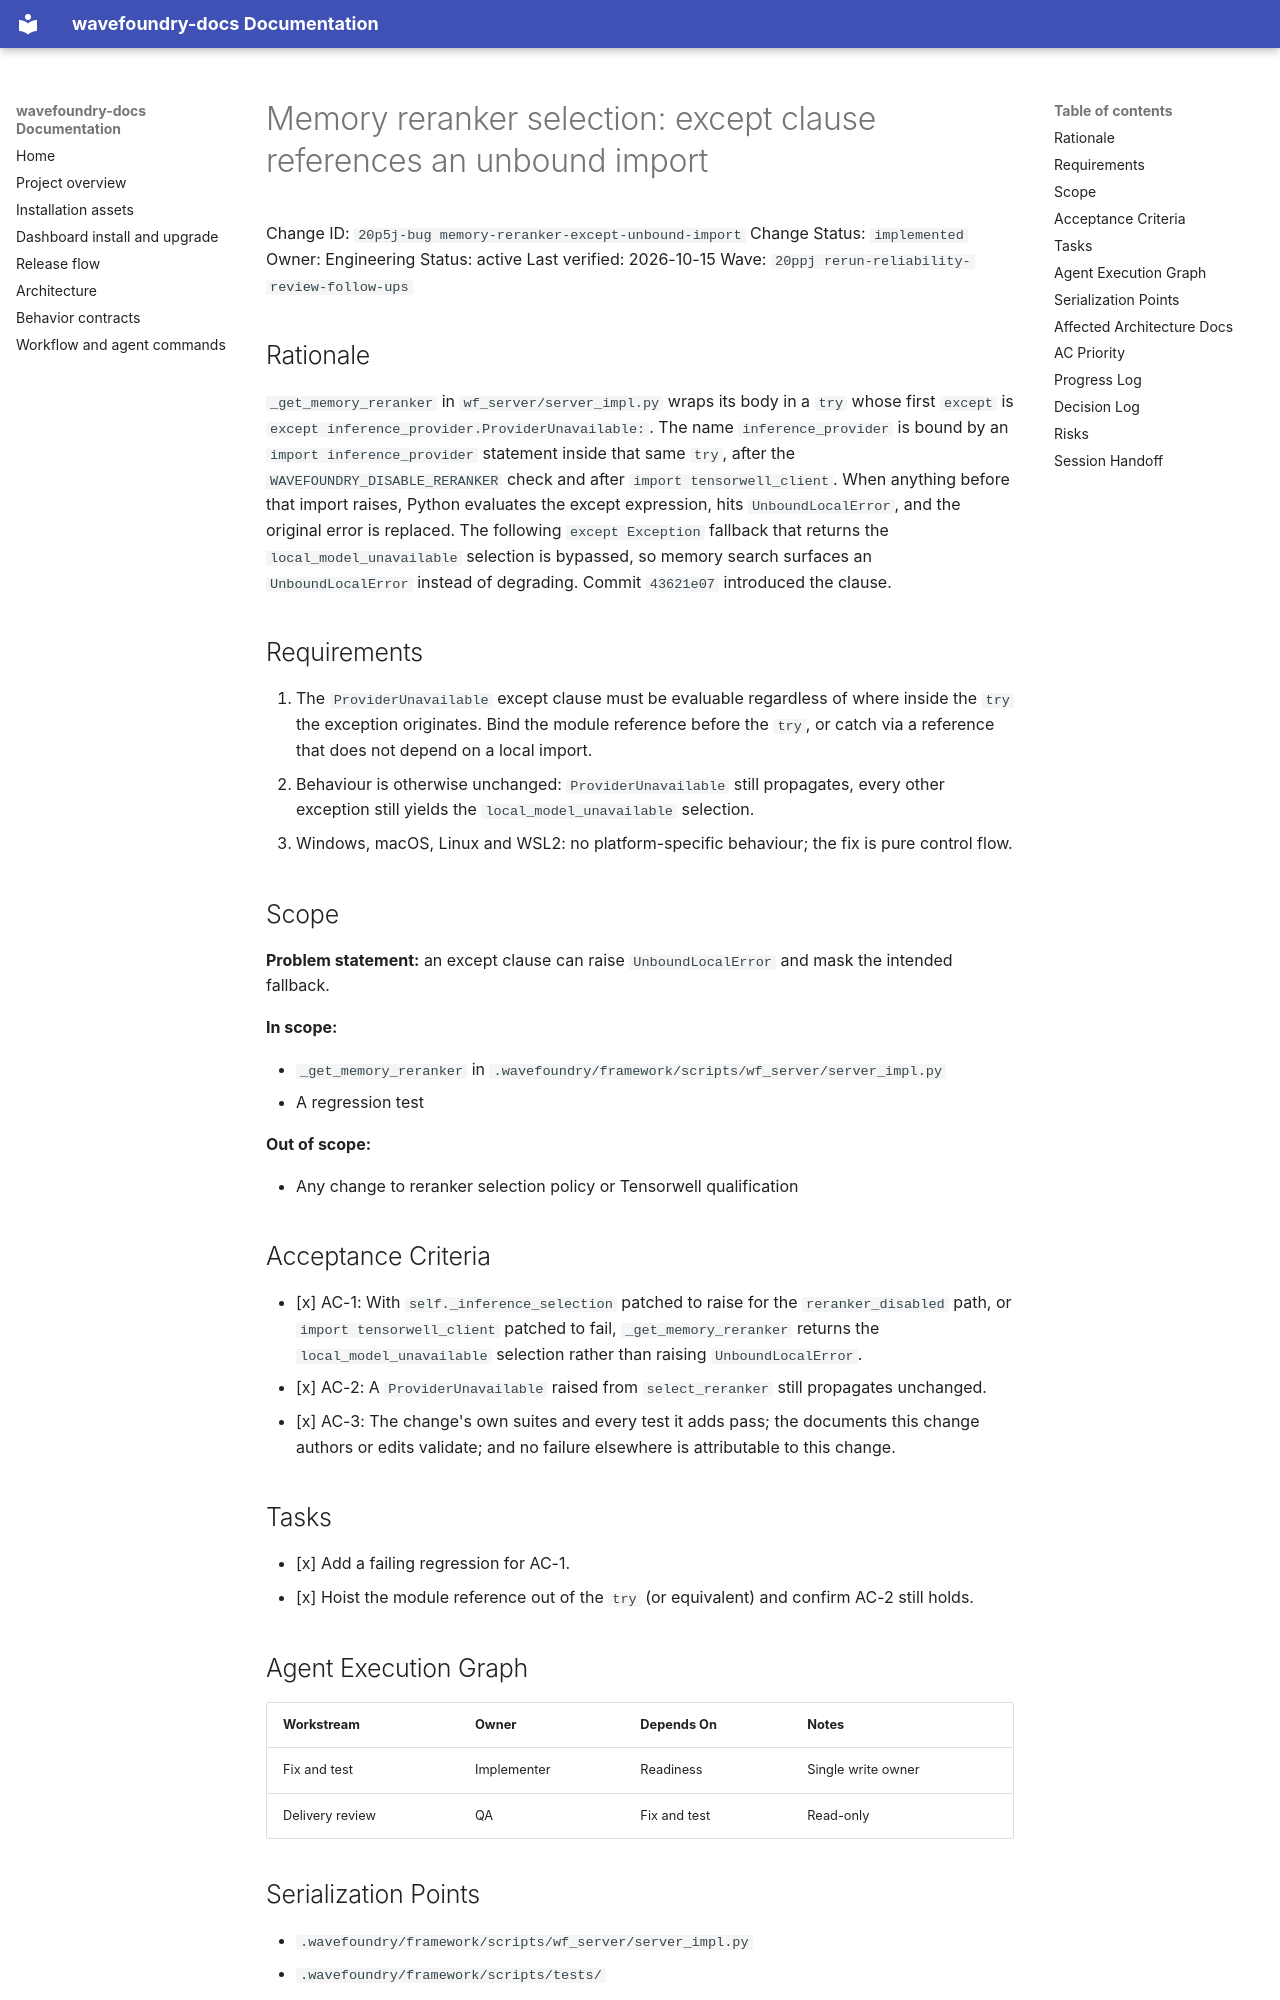

repository: coryhacking/wavefoundry · page: waves/20ppj rerun-reliability-review-follow-ups/20p5j-bug memory-reranker-except-unbound-import/index.html · generator: mkdocs

# Memory reranker selection: except clause references an unbound import

Change ID: `20p5j-bug memory-reranker-except-unbound-import`
Change Status: `implemented`
Owner: Engineering
Status: active
Last verified: 2026-10-15
Wave: `20ppj rerun-reliability-review-follow-ups`

## Rationale

`_get_memory_reranker` in `wf_server/server_impl.py` wraps its body in a `try` whose first `except` is `except inference_provider.ProviderUnavailable:`. The name `inference_provider` is bound by an `import inference_provider` statement inside that same `try`, after the `WAVEFOUNDRY_DISABLE_RERANKER` check and after `import tensorwell_client`. When anything before that import raises, Python evaluates the except expression, hits `UnboundLocalError`, and the original error is replaced. The following `except Exception` fallback that returns the `local_model_unavailable` selection is bypassed, so memory search surfaces an `UnboundLocalError` instead of degrading. Commit `43621e07` introduced the clause.

## Requirements

1. The `ProviderUnavailable` except clause must be evaluable regardless of where inside the `try` the exception originates. Bind the module reference before the `try`, or catch via a reference that does not depend on a local import.
2. Behaviour is otherwise unchanged: `ProviderUnavailable` still propagates, every other exception still yields the `local_model_unavailable` selection.
3. Windows, macOS, Linux and WSL2: no platform-specific behaviour; the fix is pure control flow.

## Scope

**Problem statement:** an except clause can raise `UnboundLocalError` and mask the intended fallback.

**In scope:**

- `_get_memory_reranker` in `.wavefoundry/framework/scripts/wf_server/server_impl.py`
- A regression test

**Out of scope:**

- Any change to reranker selection policy or Tensorwell qualification

## Acceptance Criteria

- [x] AC-1: With `self._inference_selection` patched to raise for the `reranker_disabled` path, or `import tensorwell_client` patched to fail, `_get_memory_reranker` returns the `local_model_unavailable` selection rather than raising `UnboundLocalError`.
- [x] AC-2: A `ProviderUnavailable` raised from `select_reranker` still propagates unchanged.
- [x] AC-3: The change's own suites and every test it adds pass; the documents this change authors or edits validate; and no failure elsewhere is attributable to this change.

## Tasks

- [x] Add a failing regression for AC-1.
- [x] Hoist the module reference out of the `try` (or equivalent) and confirm AC-2 still holds.

## Agent Execution Graph

| Workstream | Owner | Depends On | Notes |
| --- | --- | --- | --- |
| Fix and test | Implementer | Readiness | Single write owner |
| Delivery review | QA | Fix and test | Read-only |
